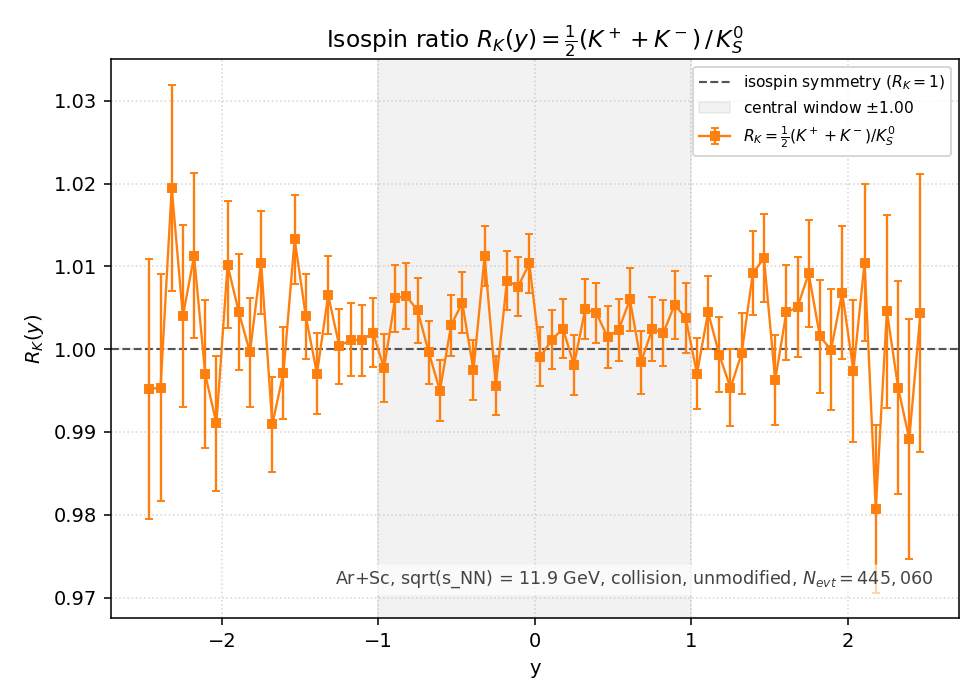

The data file committed next to this chart (first rows):
y_lo, y_hi, y_center, K+, K-, K0S, R_K, R_K_err
-2.5, -2.429, -2.464, 6619, 1399, 4.028500e+03, 9.951595e-01, 1.569815e-02
-2.429, -2.357, -2.393, 8660, 1842, 5.275500e+03, 9.953559e-01, 1.371995e-02
-2.357, -2.286, -2.321, 11115, 2440, 6.648000e+03, 1.019480e+00, 1.244367e-02
-2.286, -2.214, -2.25, 13458, 3241, 8.316500e+03, 1.003968e+00, 1.099816e-02
-2.214, -2.143, -2.179, 16693, 4051, 1.025650e+04, 1.011261e+00, 9.957523e-03
-2.143, -2.071, -2.107, 19633, 5174, 1.244150e+04, 9.969457e-01, 8.944736e-03
-2.071, -2, -2.036, 22904, 6486, 1.482800e+04, 9.910305e-01, 8.156919e-03
-2, -1.929, -1.964, 26958, 7896, 1.725150e+04, 1.010173e+00, 7.671604e-03
-1.929, -1.857, -1.893, 31033, 9549, 2.020050e+04, 1.004480e+00, 7.059525e-03
-1.857, -1.786, -1.821, 34744, 11369, 2.306550e+04, 9.996098e-01, 6.582509e-03
-1.786, -1.714, -1.75, 38759, 13669, 2.594300e+04, 1.010446e+00, 6.257166e-03
-1.714, -1.643, -1.679, 42396, 15997, 2.946450e+04, 9.909043e-01, 5.785975e-03
-1.643, -1.571, -1.607, 46218, 18107, 3.225400e+04, 9.971631e-01, 5.556267e-03
-1.571, -1.5, -1.536, 50414, 21026, 3.525150e+04, 1.013290e+00, 5.379183e-03
-1.5, -1.429, -1.464, 53658, 23972, 3.866200e+04, 1.003957e+00, 5.100875e-03
-1.429, -1.357, -1.393, 56565, 26830, 4.182150e+04, 9.970350e-01, 4.879027e-03
-1.357, -1.286, -1.321, 60637, 29639, 4.484500e+04, 1.006534e+00, 4.745318e-03
-1.286, -1.214, -1.25, 63183, 32810, 4.798050e+04, 1.000333e+00, 4.566424e-03
-1.214, -1.143, -1.179, 66498, 35506, 5.094300e+04, 1.001158e+00, 4.434399e-03
-1.143, -1.071, -1.107, 69931, 38614, 5.421600e+04, 1.001042e+00, 4.298091e-03
-1.071, -1, -1.036, 72689, 41589, 5.702500e+04, 1.001999e+00, 4.193899e-03
-1, -0.9286, -0.9643, 74541, 44795, 5.980450e+04, 9.977176e-01, 4.082150e-03
-0.9286, -0.8571, -0.8929, 77758, 47454, 6.222400e+04, 1.006139e+00, 4.027315e-03
-0.8571, -0.7857, -0.8214, 79637, 50354, 6.458250e+04, 1.006395e+00, 3.953848e-03
-0.7857, -0.7143, -0.7500, 81934, 52718, 6.701300e+04, 1.004671e+00, 3.876492e-03
-0.7143, -0.6429, -0.6786, 83700, 54953, 6.935300e+04, 9.996179e-01, 3.796146e-03
-0.6429, -0.5714, -0.6071, 85297, 56701, 7.135650e+04, 9.949899e-01, 3.729477e-03
-0.5714, -0.5000, -0.5357, 87476, 58807, 7.293250e+04, 1.002866e+00, 3.710836e-03
-0.5000, -0.4286, -0.4643, 89014, 61198, 7.468650e+04, 1.005617e+00, 3.674550e-03
-0.4286, -0.3571, -0.3929, 90035, 61996, 7.621050e+04, 9.974413e-01, 3.615416e-03
-0.3571, -0.2857, -0.3214, 91571, 63461, 7.665650e+04, 1.011212e+00, 3.642174e-03
-0.2857, -0.2143, -0.2500, 91363, 64163, 7.810900e+04, 9.955703e-01, 3.566186e-03
-0.2143, -0.1429, -0.1786, 92221, 65238, 7.808400e+04, 1.008267e+00, 3.600828e-03
-0.1429, -0.0714, -0.1071, 93649, 65540, 7.899750e+04, 1.007557e+00, 3.578056e-03
-0.0714, 0.0000, -0.0357, 93476, 65612, 7.872900e+04, 1.010352e+00, 3.591617e-03
0.0000, 0.0714, 0.0357, 92958, 65455, 7.927750e+04, 9.991044e-01, 3.549222e-03
0.0714, 0.1429, 0.1071, 92439, 65112, 7.868800e+04, 1.001112e+00, 3.567860e-03
0.1429, 0.2143, 0.1786, 91940, 64435, 7.799400e+04, 1.002481e+00, 3.587374e-03
0.2143, 0.2857, 0.2500, 90882, 63387, 7.728100e+04, 9.981043e-01, 3.592077e-03
0.2857, 0.3571, 0.3214, 90035, 62387, 7.584400e+04, 1.004839e+00, 3.644285e-03
0.3571, 0.4286, 0.3929, 88356, 61806, 7.475550e+04, 1.004354e+00, 3.669392e-03
0.4286, 0.5000, 0.4643, 86577, 59743, 7.305450e+04, 1.001444e+00, 3.703792e-03
0.5000, 0.5714, 0.5357, 85056, 58626, 7.167450e+04, 1.002323e+00, 3.741740e-03
0.5714, 0.6429, 0.6071, 83127, 56631, 6.946200e+04, 1.006003e+00, 3.811333e-03
0.6429, 0.7143, 0.6786, 81155, 53672, 6.752150e+04, 9.984005e-01, 3.843772e-03
0.7143, 0.7857, 0.7500, 79625, 51381, 6.534400e+04, 1.002433e+00, 3.919123e-03
0.7857, 0.8571, 0.8214, 76249, 48807, 6.240550e+04, 1.001963e+00, 4.008920e-03
0.8571, 0.9286, 0.8929, 74798, 46260, 6.020600e+04, 1.005365e+00, 4.091887e-03
0.9286, 1, 0.9643, 71656, 43754, 5.748950e+04, 1.003749e+00, 4.182393e-03
1, 1.071, 1.036, 69141, 40386, 5.492600e+04, 9.970415e-01, 4.257417e-03
1.071, 1.143, 1.107, 66372, 37547, 5.172900e+04, 1.004456e+00, 4.411453e-03
1.143, 1.214, 1.179, 63148, 34123, 4.866850e+04, 9.993219e-01, 4.530594e-03
1.214, 1.286, 1.25, 60178, 31178, 4.589300e+04, 9.953152e-01, 4.651552e-03
1.286, 1.357, 1.321, 57185, 28303, 4.276650e+04, 9.994739e-01, 4.833667e-03
1.357, 1.429, 1.393, 54059, 25570, 3.945250e+04, 1.009176e+00, 5.069207e-03
1.429, 1.5, 1.464, 50336, 22745, 3.614350e+04, 1.010984e+00, 5.303302e-03
1.5, 1.571, 1.536, 46706, 19925, 3.344100e+04, 9.962471e-01, 5.453007e-03
1.571, 1.643, 1.607, 43146, 17354, 3.011650e+04, 1.004433e+00, 5.781479e-03
1.643, 1.714, 1.679, 39945, 15005, 2.733650e+04, 1.005066e+00, 6.071211e-03
1.714, 1.786, 1.75, 35731, 12978, 2.413400e+04, 1.009136e+00, 6.481119e-03
... 10 more rows
